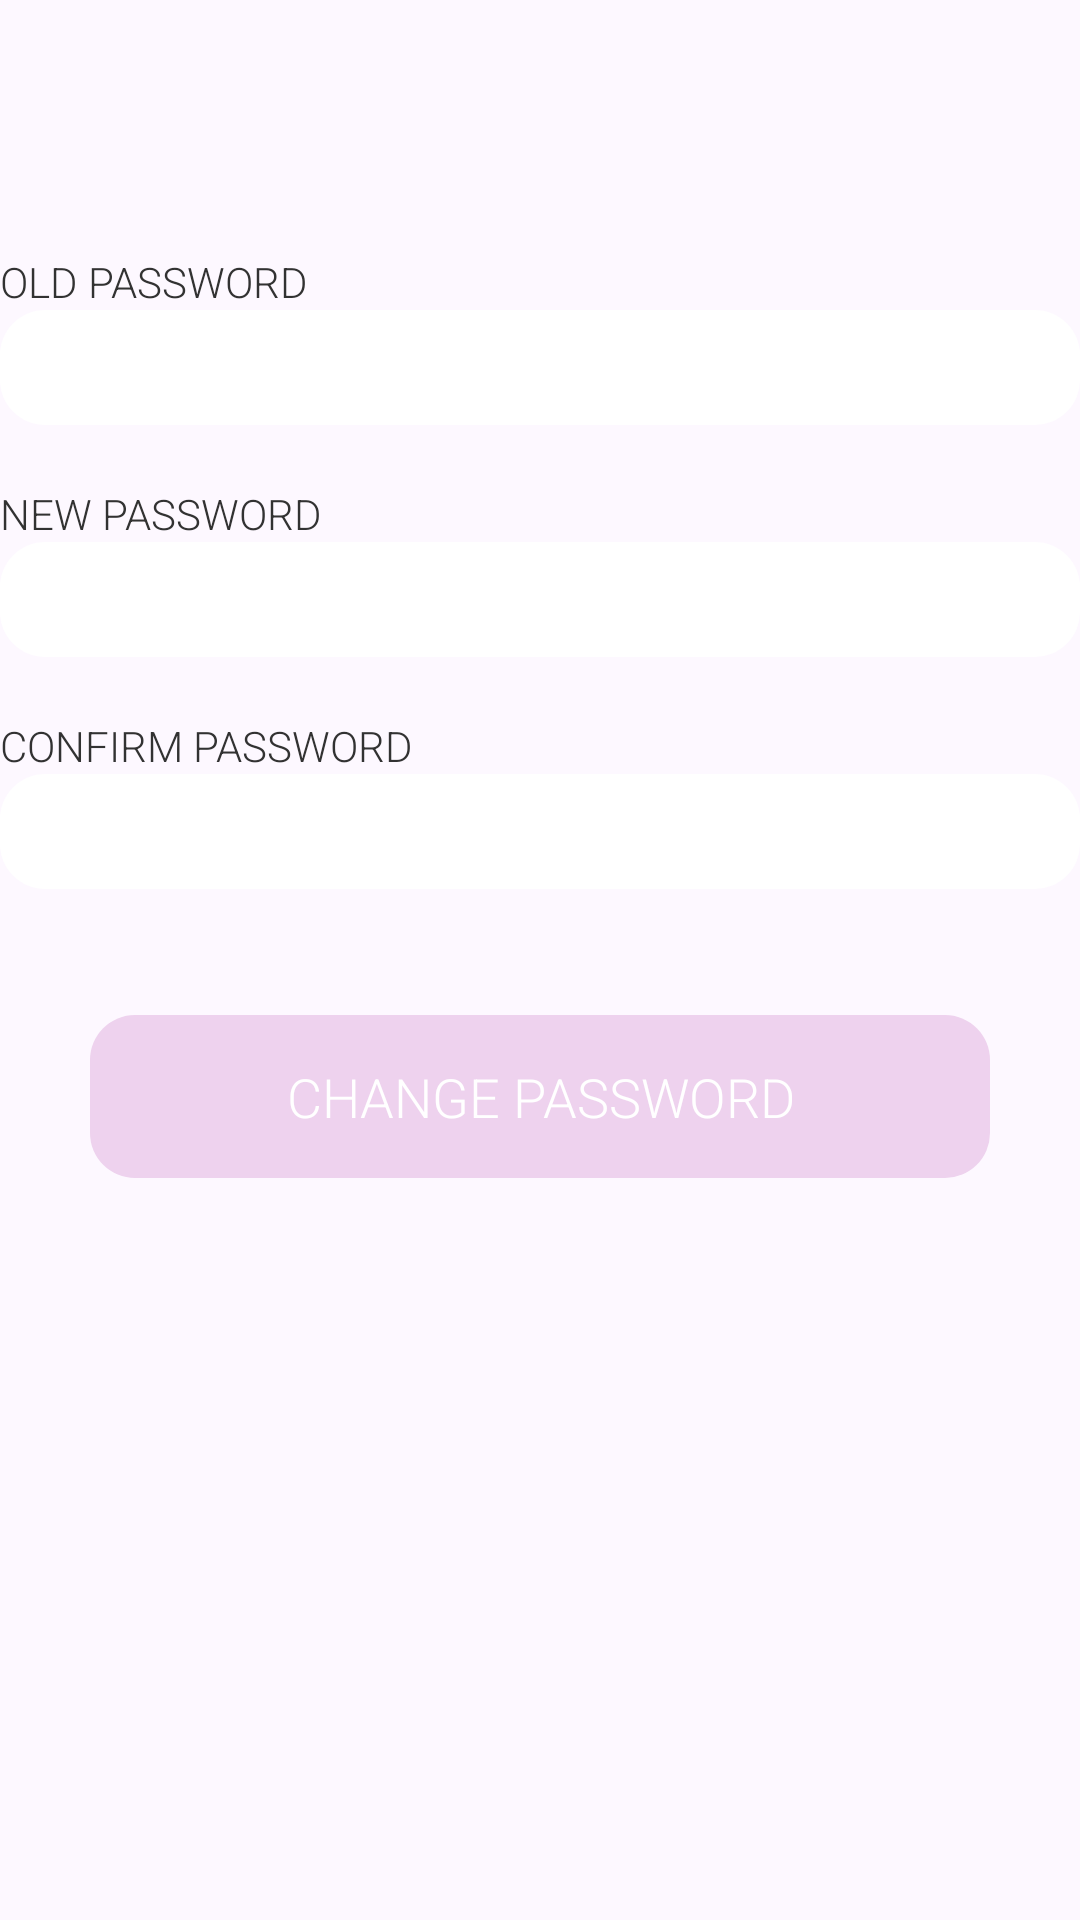

Android layout source for this screen:
<!-- AndroidManifest.xml: application theme AppTheme -->
<!-- res/layout/activity_account.xml -->
<?xml version="1.0" encoding="utf-8"?>
<LinearLayout xmlns:android="http://schemas.android.com/apk/res/android"
    android:layout_width="match_parent"
    android:layout_height="match_parent"
    android:background="@color/background"
    android:orientation="vertical" >
    
    <TextView
        android:id="@+id/acctName"
        android:layout_width="wrap_content"
        android:layout_height="wrap_content"
        android:layout_marginTop="35dp"
        android:layout_gravity="center"
        style="?android:textAppearanceLarge"
        android:fontFamily="sans-serif-condensed" />
    <TextView
        android:id="@+id/acctOldPass"
        style="?android:textAppearanceSmall"
        android:layout_width="wrap_content"
        android:layout_height="wrap_content"
        android:layout_marginTop="20sp"
        android:text="Old Password"
        android:textAllCaps="true" />
    <EditText
        android:id="@+id/acctOldPassText"
        android:layout_width="fill_parent"
        android:layout_height="wrap_content"
        android:background="@drawable/edittext_state"
        android:padding="7dp"
        android:inputType="text" />

    <TextView
        android:id="@+id/acctNewPass"
        style="?android:textAppearanceSmall"
        android:layout_width="fill_parent"
        android:layout_height="wrap_content"
        android:layout_marginTop="20sp"
        android:text="New Password"
        android:textAllCaps="true" />

    <EditText
        android:id="@+id/acctNewPassText"
        android:layout_width="fill_parent"
        android:layout_height="wrap_content"
        android:background="@drawable/edittext_state"
        android:padding="7dp"        
        android:inputType="textPassword" />
    
    <TextView
        android:id="@+id/acctconfirmPass"
        style="?android:textAppearanceSmall"
        android:layout_width="fill_parent"
        android:layout_height="wrap_content"
        android:layout_marginTop="20sp"
        android:text="Confirm Password"
        android:textAllCaps="true" />
    <EditText
        android:id="@+id/acctconfirmPassText"
        android:layout_width="fill_parent"
        android:layout_height="wrap_content"
        android:background="@drawable/edittext_state"
        android:padding="7dp"        
        android:inputType="textPassword" />
 	<Button
        android:id="@+id/acctButton"
        android:layout_width="fill_parent"
        android:layout_height="wrap_content"
        android:layout_marginTop="42dp"
        android:layout_marginLeft="30dp"
        android:layout_marginRight="30dp"
        android:padding="15dp"
        android:textSize="18dp"
        android:textColor="#FFFFFF"
        android:onClick="changePassword"
        android:textAllCaps="true"
        style="?android:textAppearanceSmall"        
        android:background="@drawable/button_state"
        android:text="Change Password" />    
    

</LinearLayout>
<!-- resources referenced by this layout -->
<resources>
  <color name="background">#FDF8FF</color>
  <!-- drawable button_state (drawable) -->
  <?xml version="1.0" encoding="utf-8"?>
  <selector xmlns:android="http://schemas.android.com/apk/res/android">
      <item
       android:state_selected="false"
          android:state_pressed="false"
          android:drawable="@drawable/round_button" />
   
      <item android:state_pressed="true"
          android:drawable="@drawable/button_selected" />
   
      <item android:state_selected="true"
       android:state_pressed="false"
          android:drawable="@drawable/button_selected" />
  </selector>
  <!-- drawable edittext_state (drawable) -->
  <?xml version="1.0" encoding="utf-8"?>
  <selector xmlns:android="http://schemas.android.com/apk/res/android">
      <item 
       android:state_pressed="true" 
       android:state_enabled="true"
          android:drawable="@drawable/round_focused" />
      <item 
       android:state_focused="true" 
       android:state_enabled="true"
          android:drawable="@drawable/round_focused" />
      <item 
       android:state_enabled="true"
          android:drawable="@drawable/round_edittext" />
  </selector>
  <style name="AppTheme" parent="AppBaseTheme">
          <item name="android:fontFamily">sans-serif-light</item>
          
      </style>
  <!-- drawable round_button (drawable) -->
  <?xml version="1.0" encoding="utf-8"?>
  <shape xmlns:android="http://schemas.android.com/apk/res/android"
  android:shape="rectangle" android:padding="10dp">
   <solid android:color="@color/buttonColor1"/>
      <corners
       	android:bottomRightRadius="15dp"
       	android:bottomLeftRadius="15dp"
    		android:topLeftRadius="15dp"
    		android:topRightRadius="15dp"/>
  </shape>
  <!-- drawable button_selected (drawable) -->
  <?xml version="1.0" encoding="utf-8"?>
  <shape xmlns:android="http://schemas.android.com/apk/res/android"
  android:shape="rectangle" android:padding="10dp">
   <solid android:color="@color/buttonColor1Pressed"/>
      <corners
       	android:bottomRightRadius="15dp"
       	android:bottomLeftRadius="15dp"
    		android:topLeftRadius="15dp"
    		android:topRightRadius="15dp"/>
  </shape>
  <!-- drawable round_focused (drawable) -->
  <?xml version="1.0" encoding="utf-8"?>
  <shape xmlns:android="http://schemas.android.com/apk/res/android"
  android:shape="rectangle" android:padding="10dp">
   <solid android:color="#FFF"/>
   <stroke android:width="2dp" android:color="#D3D3D3" />
      <corners
          android:bottomRightRadius="15dp"
     	  	android:bottomLeftRadius="15dp"
  	  	android:topLeftRadius="15dp"
  	  	android:topRightRadius="15dp"/>
  </shape>
  <!-- drawable round_edittext (drawable) -->
  <?xml version="1.0" encoding="utf-8"?>
  <shape xmlns:android="http://schemas.android.com/apk/res/android"
  android:shape="rectangle" android:padding="10dp">
   <solid android:color="#FFFFFF"/>
      <corners
       	android:bottomRightRadius="15dp"
       	android:bottomLeftRadius="15dp"
    		android:topLeftRadius="15dp"
    		android:topRightRadius="15dp"/>
  </shape>
  <style name="AppBaseTheme" parent="android:Theme.Light">
          
      </style>
  <color name="buttonColor1">#EED2EE</color>
  <color name="buttonColor1Pressed">#8B668B</color>
</resources>
